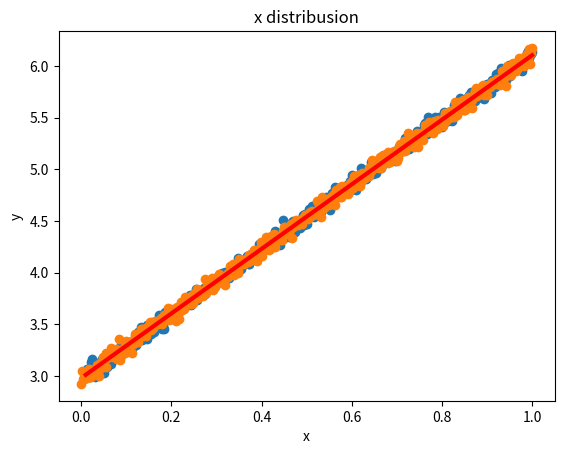

Source code (Python):
import numpy as np
import matplotlib.pyplot as plt

x_data = np.linspace(1,100,500)
x_data /= 100
# print(x_data)
y = 3.1234 * x_data + 2.98
y_data = 3.1234 * x_data + 2.98 + np.random.randn(*x_data.shape) * 0.04
plt.scatter(x_data, y_data)
plt.xlabel('x')
plt.ylabel('y')
plt.title('x distribusion')
plt.show()
plt.plot(x_data, y, 'r', linewidth=3)
# print(x_data)

x_data = np.linspace(0, 1, 500)
# print(x_data)
y_data = 3.1234 * x_data + 2.98 + np.random.randn(*x_data.shape) * 0.04
plt.scatter(x_data, y_data)
plt.xlabel('x')
plt.ylabel('y')
plt.title('x distribusion')
plt.show()